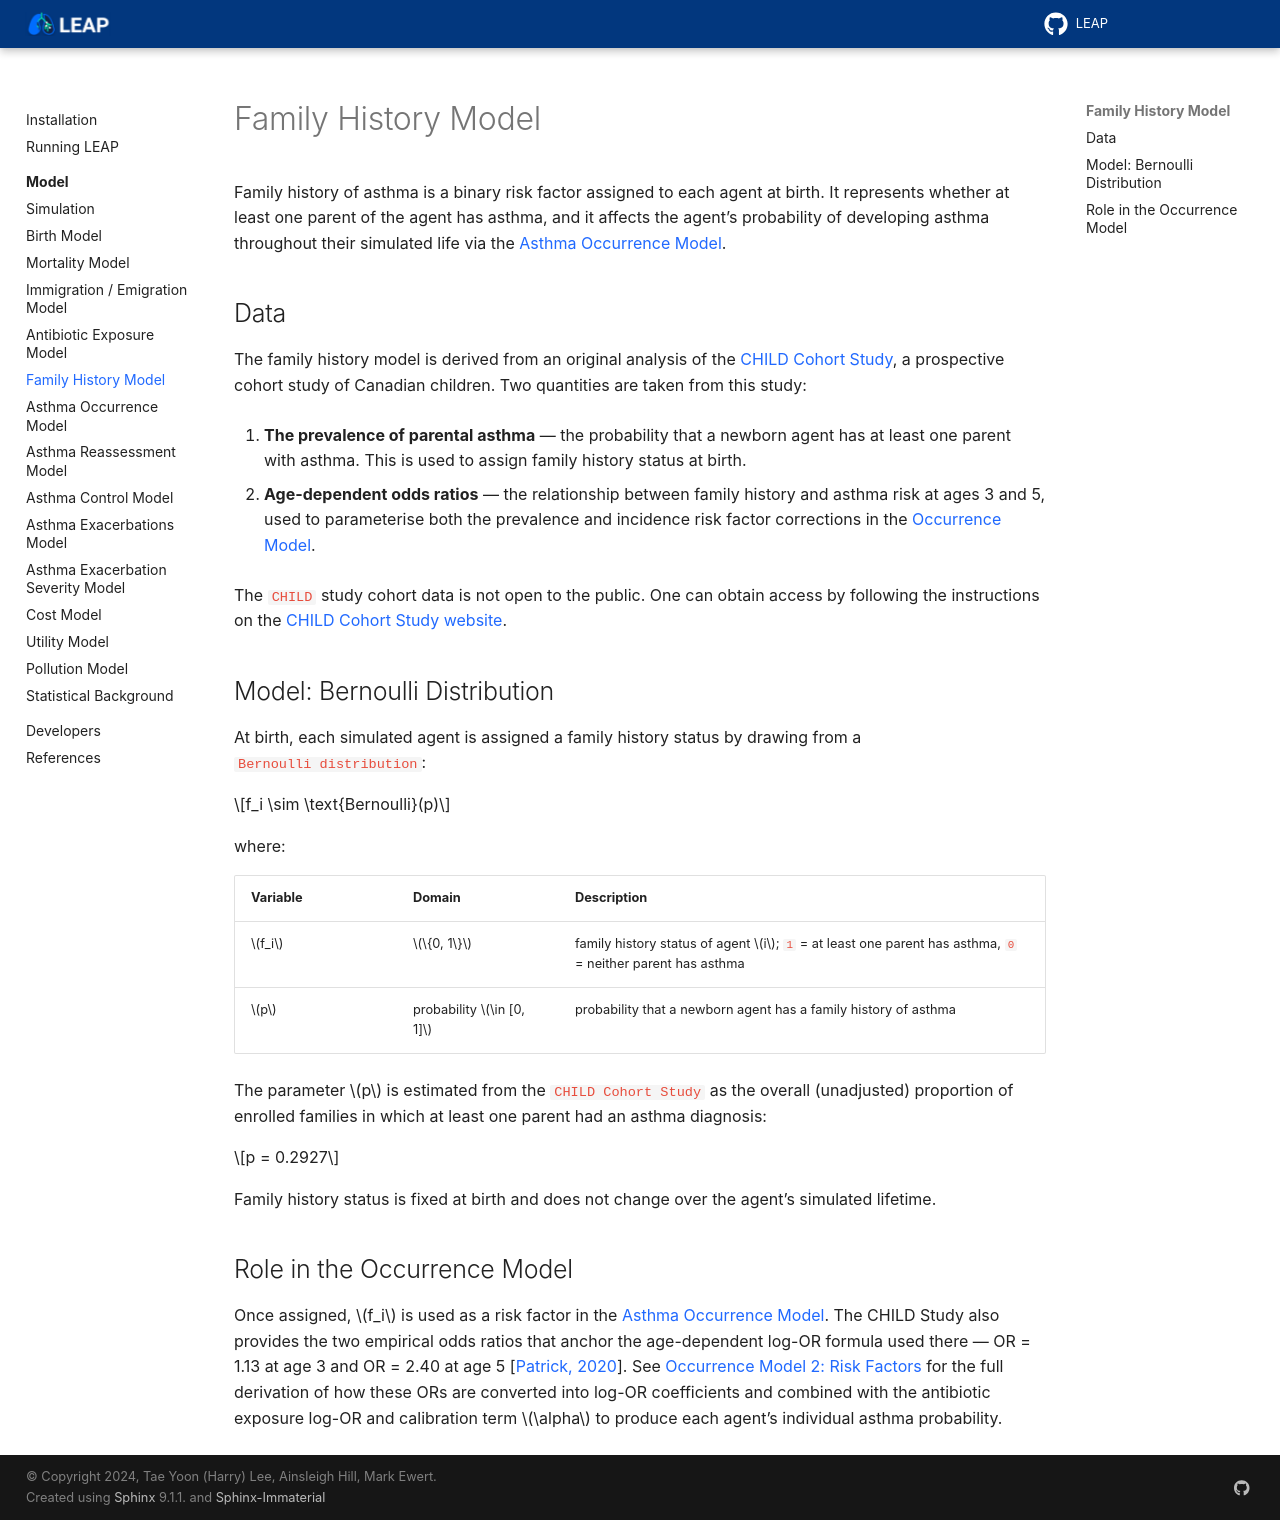

repository: resplab/leap · page: model/model-family-history.html · generator: sphinx

.. _family-history-model:

========================
Family History Model
========================

Family history of asthma is a binary risk factor assigned to each agent at birth. It represents
whether at least one parent of the agent has asthma, and it affects the agent's probability of
developing asthma throughout their simulated life via the
:ref:`Asthma Occurrence Model <occurrence-model>`.

Data
====

The family history model is derived from an original analysis of the
`CHILD Cohort Study <https://childcohort.ca/>`_, a prospective cohort study of Canadian children. Two quantities are taken from this study:

1. **The prevalence of parental asthma** — the probability that a newborn agent has at least
   one parent with asthma. This is used to assign family history status at birth.
2. **Age-dependent odds ratios** — the relationship between family history and asthma risk
   at ages 3 and 5, used to parameterise both the prevalence and incidence risk factor
   corrections in the :ref:`Occurrence Model <occurrence-model-2>`.

The ``CHILD`` study cohort data is not open to the public. One can obtain access by following
the instructions on the `CHILD Cohort Study website <https://childstudy.ca/for-researchers/data-access/>`_.

Model: Bernoulli Distribution
==============================

At birth, each simulated agent is assigned a family history status by drawing from a
``Bernoulli distribution``:

.. math::

   f_i \sim \text{Bernoulli}(p)

where:

.. list-table::
   :widths: 20 20 60
   :header-rows: 1

   * - Variable
     - Domain
     - Description
   * - :math:`f_i`
     - :math:`\{0, 1\}`
     - family history status of agent :math:`i`; ``1`` = at least one parent has asthma,
       ``0`` = neither parent has asthma
   * - :math:`p`
     - probability :math:`\in [0, 1]`
     - probability that a newborn agent has a family history of asthma

The parameter :math:`p` is estimated from the ``CHILD Cohort Study`` as the overall (unadjusted) proportion of
enrolled families in which at least one parent had an asthma diagnosis:

.. math::

   p = 0.2927

Family history status is fixed at birth and does not change over the agent's simulated
lifetime.

Role in the Occurrence Model
==============================

Once assigned, :math:`f_i` is used as a risk factor in the
:ref:`Asthma Occurrence Model <occurrence-model-2>`. The CHILD Study also provides the two
empirical odds ratios that anchor the age-dependent log-OR formula used there —
OR = 1.13 at age 3 and OR = 2.40 at age 5 :cite:`patrick2020`. See
:ref:`occurrence-model-2` for the full derivation of how these ORs are converted into
log-OR coefficients and combined with the antibiotic exposure log-OR and calibration
term :math:`\alpha` to produce each agent's individual asthma probability.
